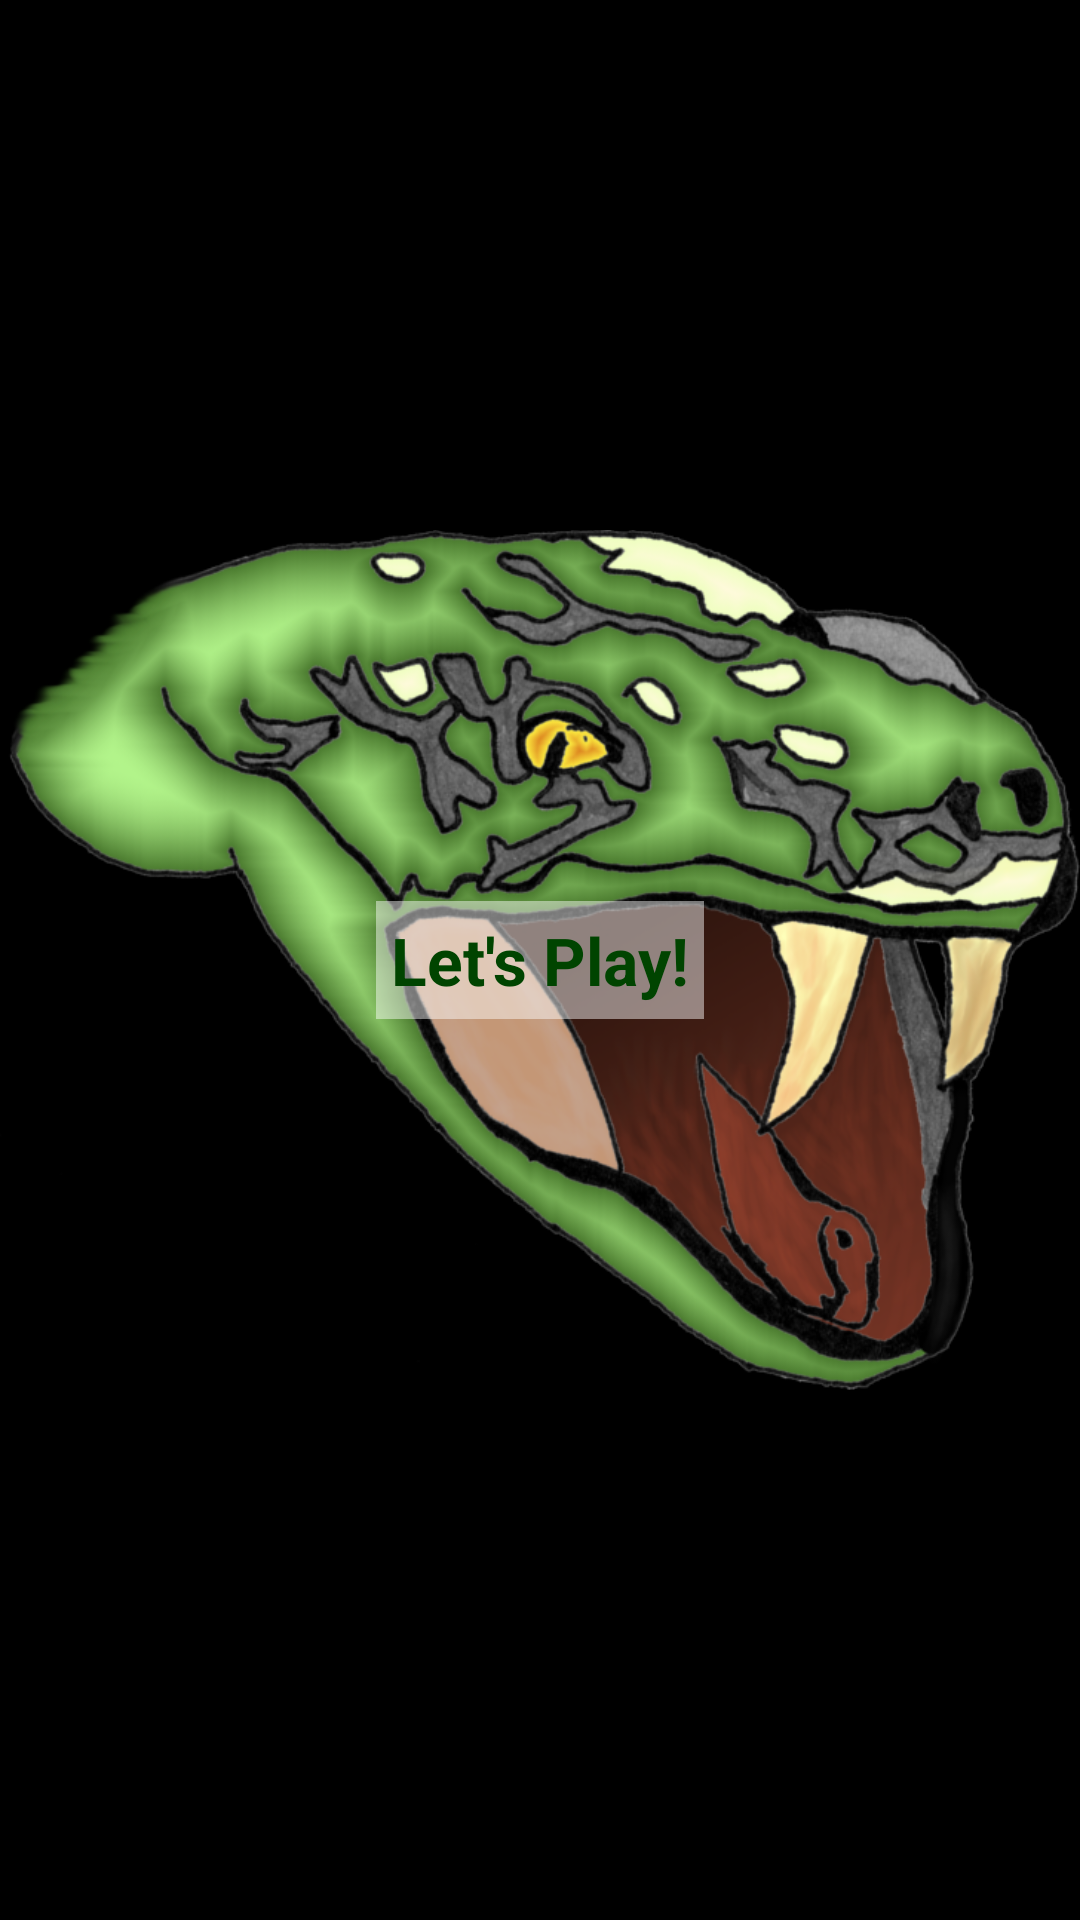

Android layout source for this screen:
<!-- AndroidManifest.xml: application theme AppTheme -->
<!-- res/layout/tutorial_page_start.xml -->
<?xml version="1.0" encoding="utf-8"?>
<RelativeLayout xmlns:android="http://schemas.android.com/apk/res/android"
    android:layout_width="match_parent"
    android:layout_height="match_parent"
    android:background="#0000">


    <ImageView
        android:id="@+id/imageView"
        android:layout_width="match_parent"
        android:layout_height="match_parent"
        android:layout_alignParentLeft="true"
        android:layout_alignParentStart="true"
        android:scaleType="fitCenter"
        android:src="@drawable/snake_head" />

    <TextView
        android:id="@+id/textView"
        android:layout_width="wrap_content"
        android:layout_height="wrap_content"
        android:background="#7fff"
        android:padding="5dp"
        android:text="@string/tut_start"
        android:textAppearance="?android:attr/textAppearanceLarge"
        android:textColor="@color/dark2_theme_color"
        android:textStyle="bold"
        android:layout_centerVertical="true"
        android:layout_centerHorizontal="true" />
</RelativeLayout>
<!-- resources referenced by this layout -->
<resources>
  <color name="dark2_theme_color">#004400</color>
  <!-- drawable snake_head: png bitmap (drawable-hdpi, 154525 bytes) -->
  <string name="tut_start">Let\'s Play!</string>
  <style name="AppTheme" parent="android:Theme.Holo">
          <item name="android:actionBarStyle">@style/actionBarTheme</item>
          <item name="android:buttonStyle">@style/buttonTheme</item>
          <item name="android:imageButtonStyle">@style/imageButtonTheme</item>
      </style>
  <style name="actionBarTheme" parent="android:style/Widget.Holo.Light.ActionBar.Solid.Inverse">
          <item name="android:background">@color/base_theme_color</item>
          <item name="android:titleTextStyle">@style/actionBar.title</item>
      </style>
  <style name="buttonTheme" parent="android:style/Widget.Button">
             <item name="android:background">@drawable/dark_btn</item>
      </style>
  <style name="imageButtonTheme" parent="android:style/Widget.ImageButton">
          <item name="android:background">@drawable/dark_btn</item>
      </style>
  <color name="base_theme_color">#2D882D</color>
  <style name="actionBar.title" parent="android:style/TextAppearance.Holo.Widget.ActionBar.Title">
          <item name="android:textColor">@color/bright2_theme_color</item>
      </style>
  <!-- drawable dark_btn (drawable) -->
  <?xml version="1.0" encoding="utf-8"?>
  <selector xmlns:android="http://schemas.android.com/apk/res/android">
      <item android:state_pressed="true" android:drawable="@drawable/btn_default_pressed" />
      <item android:state_focused="true" android:drawable="@drawable/btn_default_focused" />
      <item android:drawable="@drawable/btn_default_normal" />
  </selector>
  <color name="bright2_theme_color">#88CC88</color>
</resources>
